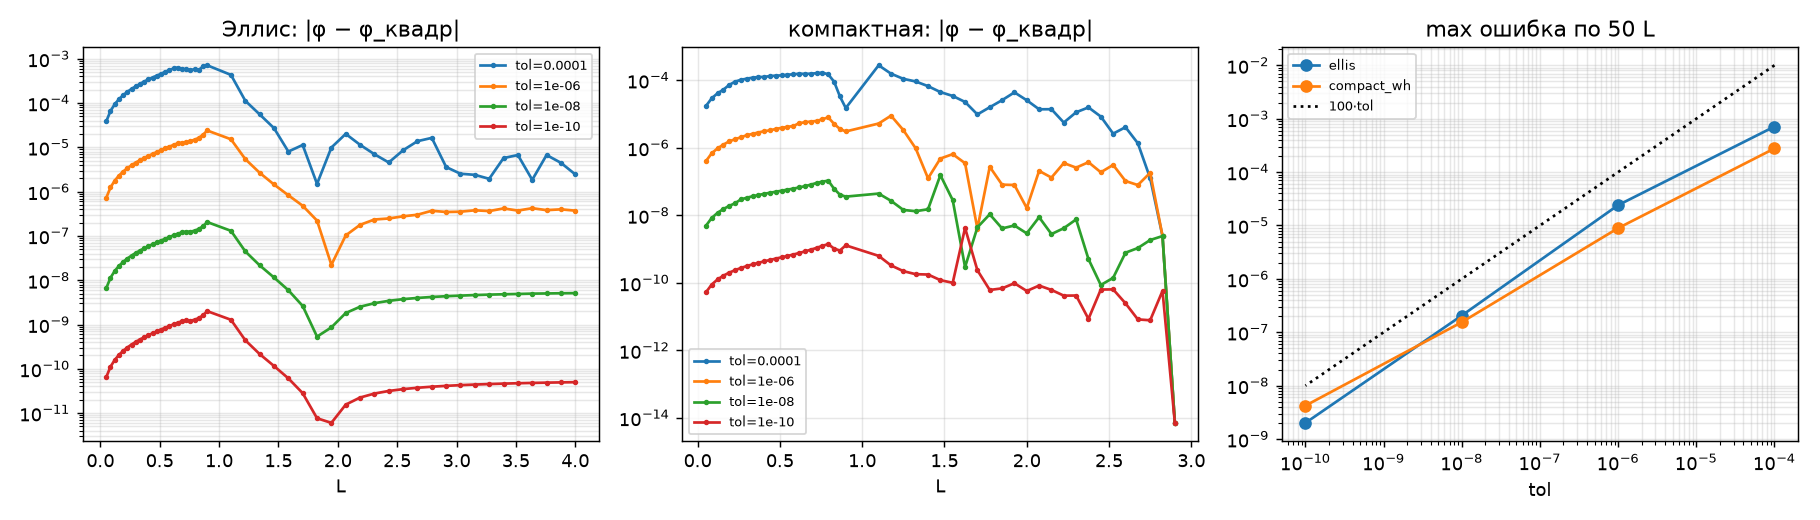

The table this chart was drawn from, first rows:
scene, tol, L, phi_quad, err, nsdf
ellis, 0.0001, 0.05, 0.1522, -3.868812773172303e-05, 181
ellis, 0.0001, 0.08542, 0.2603, -6.6202698249751e-05, 181
ellis, 0.0001, 0.1208, 0.369, -9.388204630433883e-05, 178
ellis, 0.0001, 0.1562, 0.4783, -0.0001218, 178
ellis, 0.0001, 0.1917, 0.5887, -0.0001502, 175
ellis, 0.0001, 0.2271, 0.7002, -0.0001789, 175
ellis, 0.0001, 0.2625, 0.8133, -0.0002083, 175
ellis, 0.0001, 0.2979, 0.9281, -0.0002384, 172
ellis, 0.0001, 0.3333, 1.045, -0.0002695, 172
ellis, 0.0001, 0.3687, 1.164, -0.0003063, 169
ellis, 0.0001, 0.4042, 1.287, -0.0003405, 166
ellis, 0.0001, 0.4396, 1.412, -0.0003764, 166
ellis, 0.0001, 0.475, 1.542, -0.000415, 163
ellis, 0.0001, 0.5104, 1.676, -0.0004562, 163
ellis, 0.0001, 0.5458, 1.815, -0.000507, 157
ellis, 0.0001, 0.5813, 1.961, -0.0005542, 154
ellis, 0.0001, 0.6167, 2.114, -0.000605, 154
ellis, 0.0001, 0.6521, 2.276, -0.0006329, 151
ellis, 0.0001, 0.6875, 2.45, -0.000586, 163
ellis, 0.0001, 0.7229, 2.637, -0.0005797, 163
ellis, 0.0001, 0.7583, 2.842, -0.0005471, 166
ellis, 0.0001, 0.7938, 3.069, -0.0005859, 172
ellis, 0.0001, 0.8292, 3.329, -0.000557, 178
ellis, 0.0001, 0.8646, 3.635, -0.000673, 175
ellis, 0.0001, 0.9, 4.015, -0.0007115, 181
ellis, 0.0001, 1.1, 4.534, 0.0004321, 184
ellis, 0.0001, 1.221, 3.947, 0.0001125, 166
ellis, 0.0001, 1.342, 3.674, 5.5502179758804004e-05, 154
ellis, 0.0001, 1.463, 3.509, 2.7157253290166494e-05, 142
ellis, 0.0001, 1.583, 3.395, 8.035477871093377e-06, 133
ellis, 0.0001, 1.704, 3.311, -1.1293576487769741e-05, 124
ellis, 0.0001, 1.825, 3.245, -1.4951292364173696e-06, 121
ellis, 0.0001, 1.946, 3.192, -9.897756186649787e-06, 115
ellis, 0.0001, 2.067, 3.147, -2.0124339890514875e-05, 109
ellis, 0.0001, 2.188, 3.109, -1.1400527956340056e-05, 106
ellis, 0.0001, 2.308, 3.075, -6.995886992378075e-06, 103
ellis, 0.0001, 2.429, 3.045, -4.5523141967152014e-06, 97
ellis, 0.0001, 2.55, 3.017, -8.593977064208502e-06, 94
ellis, 0.0001, 2.671, 2.992, -1.3778650699514117e-05, 94
ellis, 0.0001, 2.792, 2.968, -1.634695771901562e-05, 91
ellis, 0.0001, 2.913, 2.946, -3.5903987063434784e-06, 85
ellis, 0.0001, 3.033, 2.925, -2.5340236415871686e-06, 85
ellis, 0.0001, 3.154, 2.906, -2.394483667345071e-06, 82
ellis, 0.0001, 3.275, 2.886, -1.9460862352715935e-06, 79
ellis, 0.0001, 3.396, 2.868, -5.719802449011269e-06, 79
ellis, 0.0001, 3.517, 2.85, -6.710245562757677e-06, 76
ellis, 0.0001, 3.638, 2.833, -1.8462857140910671e-06, 73
ellis, 0.0001, 3.758, 2.816, -6.706769319464456e-06, 70
ellis, 0.0001, 3.879, 2.799, -4.473419584094529e-06, 70
ellis, 0.0001, 4.0, 2.782, -2.4522185420039477e-06, 70
ellis, 1e-06, 0.05, 0.1522, -7.267797074439475e-07, 559
ellis, 1e-06, 0.08542, 0.2603, -1.2443752200330671e-06, 559
ellis, 1e-06, 0.1208, 0.369, -1.7663359994091188e-06, 556
ellis, 1e-06, 0.1562, 0.4783, -2.2948603078942753e-06, 556
ellis, 1e-06, 0.1917, 0.5887, -2.8318906356572526e-06, 553
ellis, 1e-06, 0.2271, 0.7002, -3.3799818626167877e-06, 550
ellis, 1e-06, 0.2625, 0.8133, -3.941982739341654e-06, 547
ellis, 1e-06, 0.2979, 0.9281, -4.521136591884023e-06, 544
ellis, 1e-06, 0.3333, 1.045, -5.121334448743298e-06, 541
ellis, 1e-06, 0.3687, 1.164, -5.747270259259807e-06, 538
... 340 more rows
